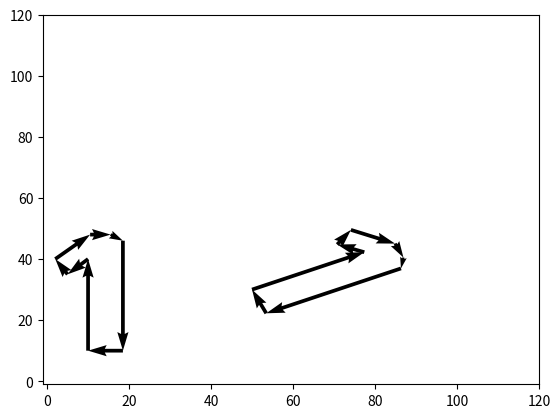

Write the Python code that produced this figure.
################
#
# NOME
#   tshirt.py
#
# DESCRICAO
#   Procura as melhores combinacoes de cortes de camisetas.
#
################


import math
import numpy as np
import matplotlib.pyplot as plt

# xo => Start point on the x-axis.
# xf => End point on the x-axis.
# yo => Start point on the y-axis.
# yf => End point on the y-axis.

# Returns the cut vectors based on the point of origin and the angle of rotation.
def make(xo, yo, angle):
	tshirt=[]
	xf, yf = 0, 30

	# Rotates the vector based on the steering angle.
	# xfo => Rotation assist on x-axis.
	# yfo => Rotation assist on y-axis.
	def rotaciona(xf, yf):
		xfo,yfo= math.cos(angle)*xf - math.sin(angle)*yf, math.sin(angle)*xf + math.cos(angle)*yf
		xf,yf=xfo,yfo
		return xf,yf

	xf,yf = rotaciona(xf,yf)
	tshirt+=[xo, yo, xf, yf],
	xo, yo, xf, yf = xo+xf, yo+yf, -5, -5
	xf,yf = rotaciona(xf,yf)
	tshirt+=[xo, yo, xf, yf],
	xo, yo, xf, yf = xo+xf, yo+yf, -3, 5
	xf,yf = rotaciona(xf,yf)
	tshirt+=[xo, yo, xf, yf],
	xo, yo, xf, yf = xo+xf, yo+yf, 8.5, 8
	xf,yf = rotaciona(xf,yf)
	tshirt+=[xo, yo, xf, yf],
	xo, yo, xf, yf = xo+xf, yo+yf, 5, 0
	xf,yf = rotaciona(xf,yf)
	tshirt+=[xo, yo, xf, yf],
	xo, yo, xf, yf = xo+xf, yo+yf, 3, -2
	xf,yf = rotaciona(xf,yf)
	tshirt+=[xo, yo, xf, yf],
	xo, yo, xf, yf = xo+xf, yo+yf, 0, -36
	xf,yf = rotaciona(xf,yf)
	tshirt+=[xo, yo, xf, yf],
	xo, yo, xf, yf = xo+xf, yo+yf, -8.5, 0
	xf,yf = rotaciona(xf,yf)
	tshirt+=[xo, yo, xf, yf],
	return tshirt

tshirt1 = make(10,10,0)
tshirt2 = make(50,30,-20)

tshirts=[]
tshirts+=tshirt1
tshirts+=tshirt2

soa = np.array(tshirts)

X, Y, U, V = zip(*soa)

plt.figure()

ax = plt.gca()	

ax.quiver(X, Y, U, V, angles='xy', scale_units='xy', scale=1)

ax.set_xlim([-1, 120])

ax.set_ylim([-1, 120])

plt.draw()

plt.show()
